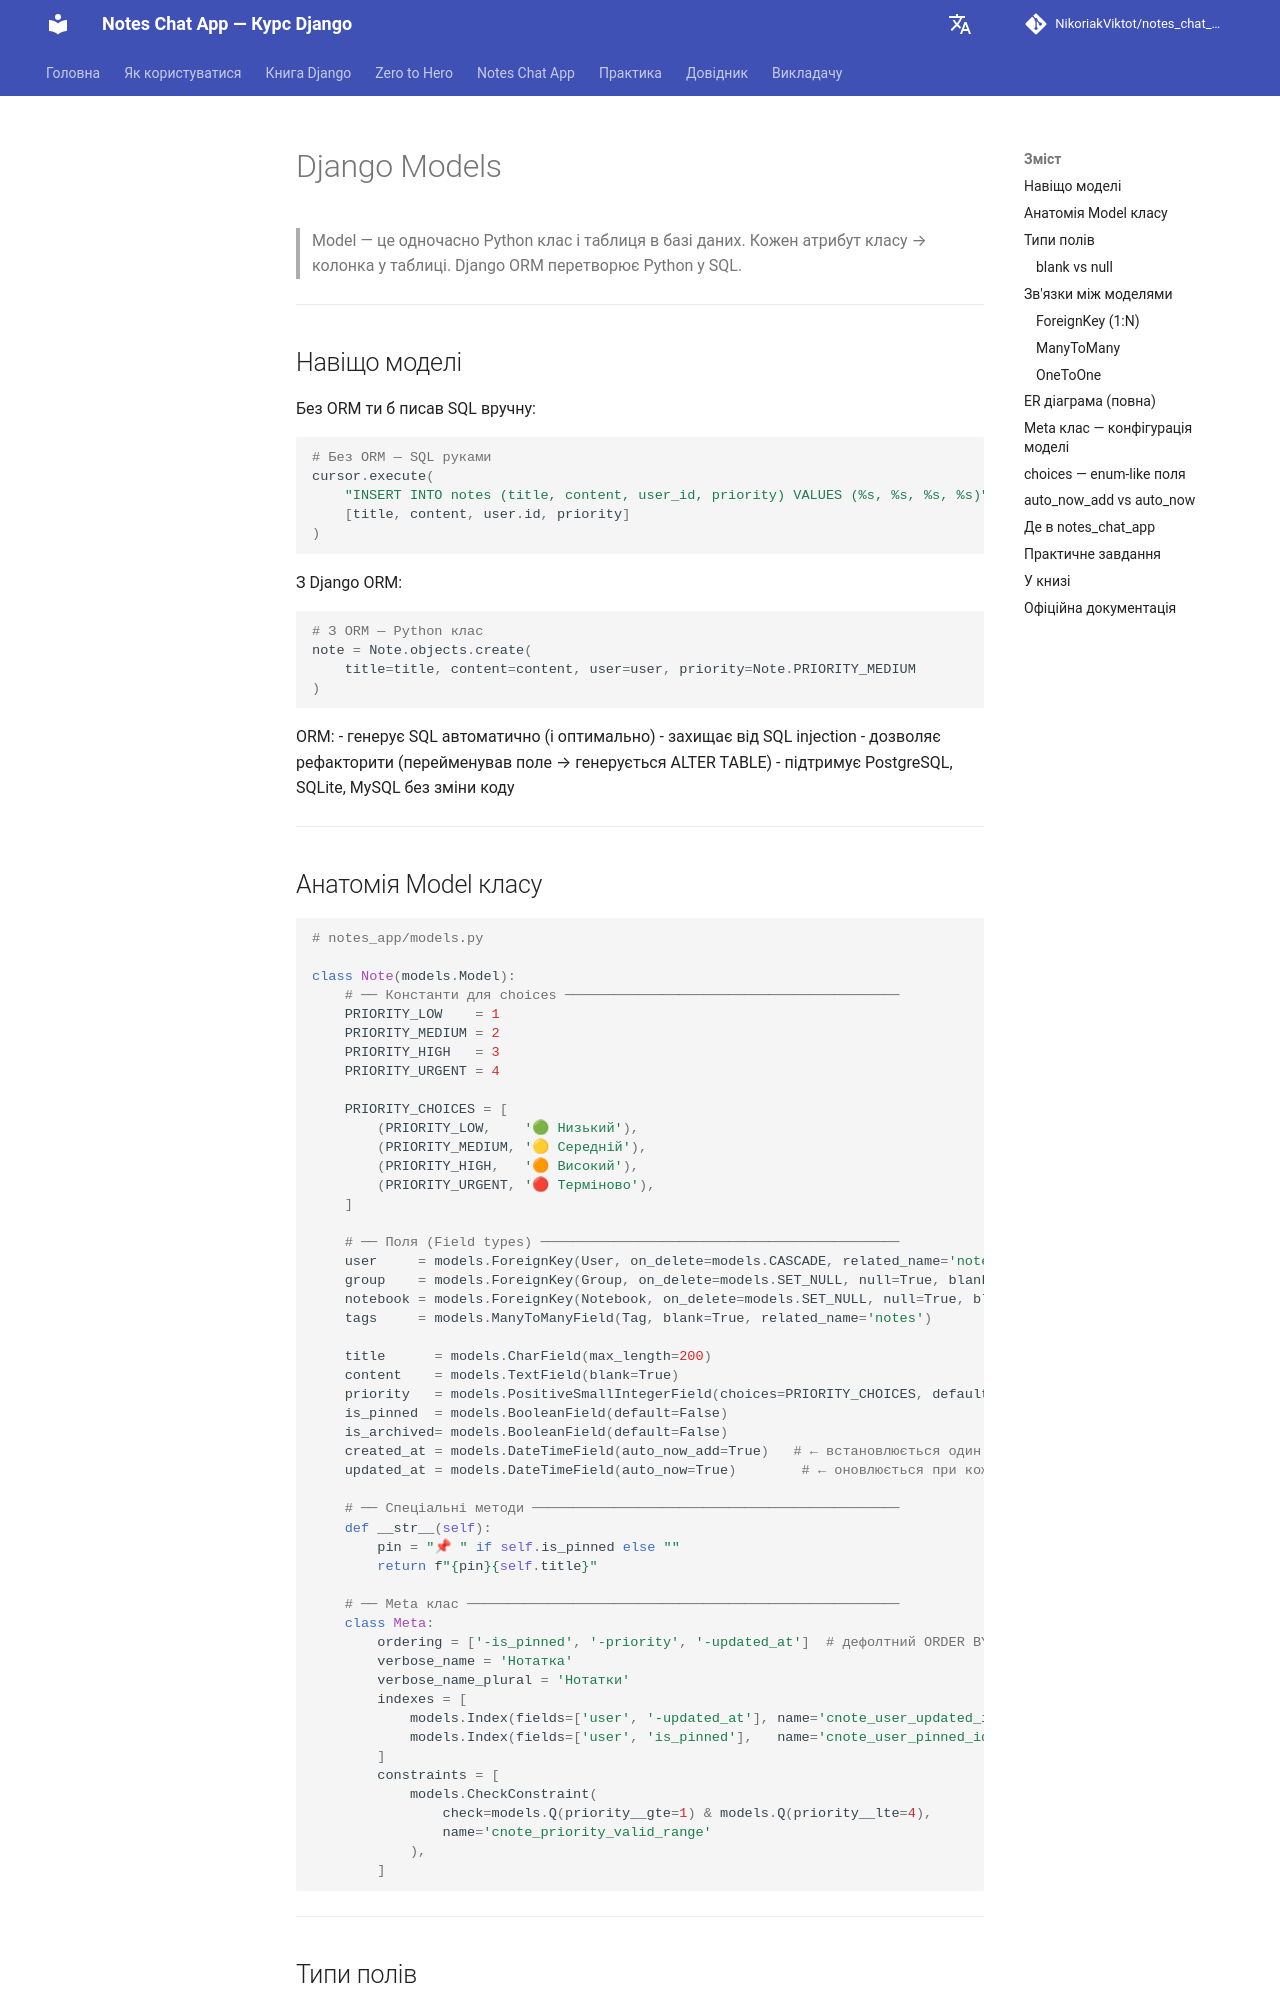

repository: NikoriakViktot/notes_chat_app · page: 03_database_and_orm/django_models/index.html · generator: mkdocs

# Django Models

> Model — це одночасно Python клас і таблиця в базі даних.
> Кожен атрибут класу → колонка у таблиці. Django ORM перетворює Python у SQL.

---

## Навіщо моделі

Без ORM ти б писав SQL вручну:

```python
# Без ORM — SQL руками
cursor.execute(
    "INSERT INTO notes (title, content, user_id, priority) VALUES (%s, %s, %s, %s)",
    [title, content, user.id, priority]
)
```

З Django ORM:

```python
# З ORM — Python клас
note = Note.objects.create(
    title=title, content=content, user=user, priority=Note.PRIORITY_MEDIUM
)
```

ORM:
- генерує SQL автоматично (і оптимально)
- захищає від SQL injection
- дозволяє рефакторити (перейменував поле → генерується ALTER TABLE)
- підтримує PostgreSQL, SQLite, MySQL без зміни коду

---
